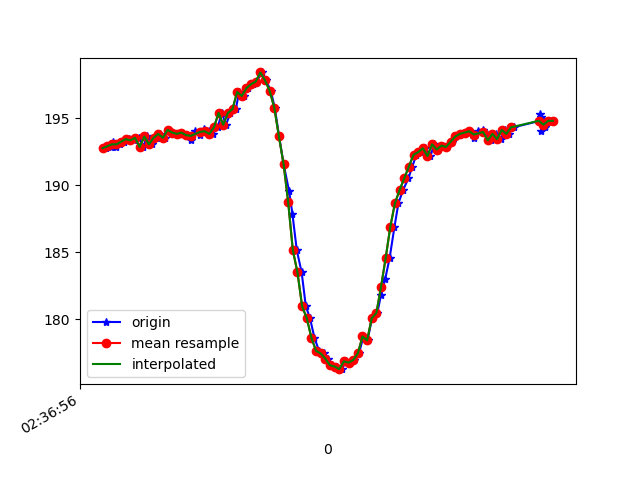

Values plotted in this chart, from the file beside it:
1617849416697, 545060291865532, 192.77344, -251.66016, -75.87891
1617849416704, 545060311185517, 193, -251.9, -78.03
1617849416718, 545060330261332, 192.9, -252.4, -77.44
1617849416727, 545060349550796, 193.3, -252.2, -77.44
1617849416737, 545060368779218, 192.9, -251.7, -77.73
1617849416755, 545060387855033, 193.1, -252.1, -77.05
1617849416774, 545060406869805, 193.3, -251.6, -77.64
1617849416795, 545060425976141, 193.5, -251.5, -77.15
1617849416816, 545060445051956, 193.4, -251.4, -77.05
1617849416837, 545060464371941, 193.6, -251.5, -77.44
1617849416855, 545060483386714, 192.9, -251.8, -76.76
1617849416872, 545060502401486, 193.7, -252.1, -76.46
1617849416895, 545060521385737, 193.1, -251.5, -76.66
1617849416916, 545060540553116, 193.6, -251.9, -76.66
1617849416928, 545060560025708, 193.8, -251.7, -76.95
1617849416949, 545060578826831, 193.6, -251.6, -77.05
1617849416965, 545060597841603, 194.1, -251.2, -77.05
1617849416983, 545060616795333, 193.9, -252, -76.76
1617849417004, 545060635871148, 193.8, -251.8, -77.64
1617849417024, 545060654885920, 193.9, -251.8, -77.34
1617849417040, 545060673931214, 193.8, -252, -77.34
1617849417060, 545060693220678, 193.4, -251.7, -76.95
1617849417079, 545060712082844, 194, -251.6, -76.76
1617849417102, 545060731128137, 193.8, -251.7, -76.66
1617849417117, 545060750203952, 194.2, -251.7, -78.32
1617849417137, 545060769584980, 194, -252.1, -77.34
1617849417155, 545060788477667, 193.8, -251.8, -77.05
1617849417176, 545060807522961, 194.3, -251.6, -76.46
1617849417194, 545060826568254, 195.4, -249.9, -76.66
1617849417212, 545060845613548, 194.5, -248.5, -75.59
1617849417231, 545060864658842, 195.4, -247.6, -74.71
1617849417254, 545060883734657, 195.7, -245.9, -73.54
1617849417269, 545060902840993, 197, -243.7, -72.85
1617849417288, 545060921886286, 196.7, -242.4, -70.9
1617849417307, 545060941114708, 197.3, -241.7, -70.8
1617849417329, 545060960037916, 197.6, -240.6, -69.63
1617849417345, 545060979083210, 197.8, -239, -68.65
1617849417365, 545060998159025, 198.4, -236.4, -66.5
1617849417384, 545061017173797, 197.9, -233.6, -63.87
1617849417405, 545061036127527, 197.1, -230.7, -59.77
1617849417422, 545061055355948, 195.8, -227.7, -56.84
1617849417441, 545061074370721, 193.7, -225.1, -51.17
1617849417460, 545061093477057, 191.6, -223.3, -46.48
1617849417484, 545061112461308, 189.6, -221.3, -40.43
1617849417498, 545061131598165, 187.9, -220.8, -35.94
1617849417517, 545061150673980, 185.2, -220.8, -30.47
1617849417538, 545061169749795, 183.5, -221.4, -26.95
1617849417556, 545061188795089, 181, -222.7, -24.41
1617849417574, 545061207964412, 180.1, -222, -23.44
1617849417593, 545061226979185, 178.6, -222.9, -24.41
1617849417613, 545061246116042, 177.6, -222.6, -24.8
1617849417635, 545061265161336, 177.4, -223.1, -25.59
1617849417651, 545061284298193, 177.1, -222.7, -25.78
1617849417670, 545061303374008, 176.6, -223.9, -23.73
1617849417689, 545061322388781, 176.5, -223.8, -24.12
1617849417712, 545061341373032, 176.3, -223.4, -25.78
1617849417727, 545061360479368, 176.9, -223.3, -26.95
1617849417746, 545061379524661, 176.8, -223.2, -27.93
1617849417765, 545061398600476, 177, -223.4, -29.3
1617849417785, 545061417584727, 177.4, -222.7, -30.37
1617849417804, 545061436660542, 178.7, -223, -33.11
... 43 more rows
